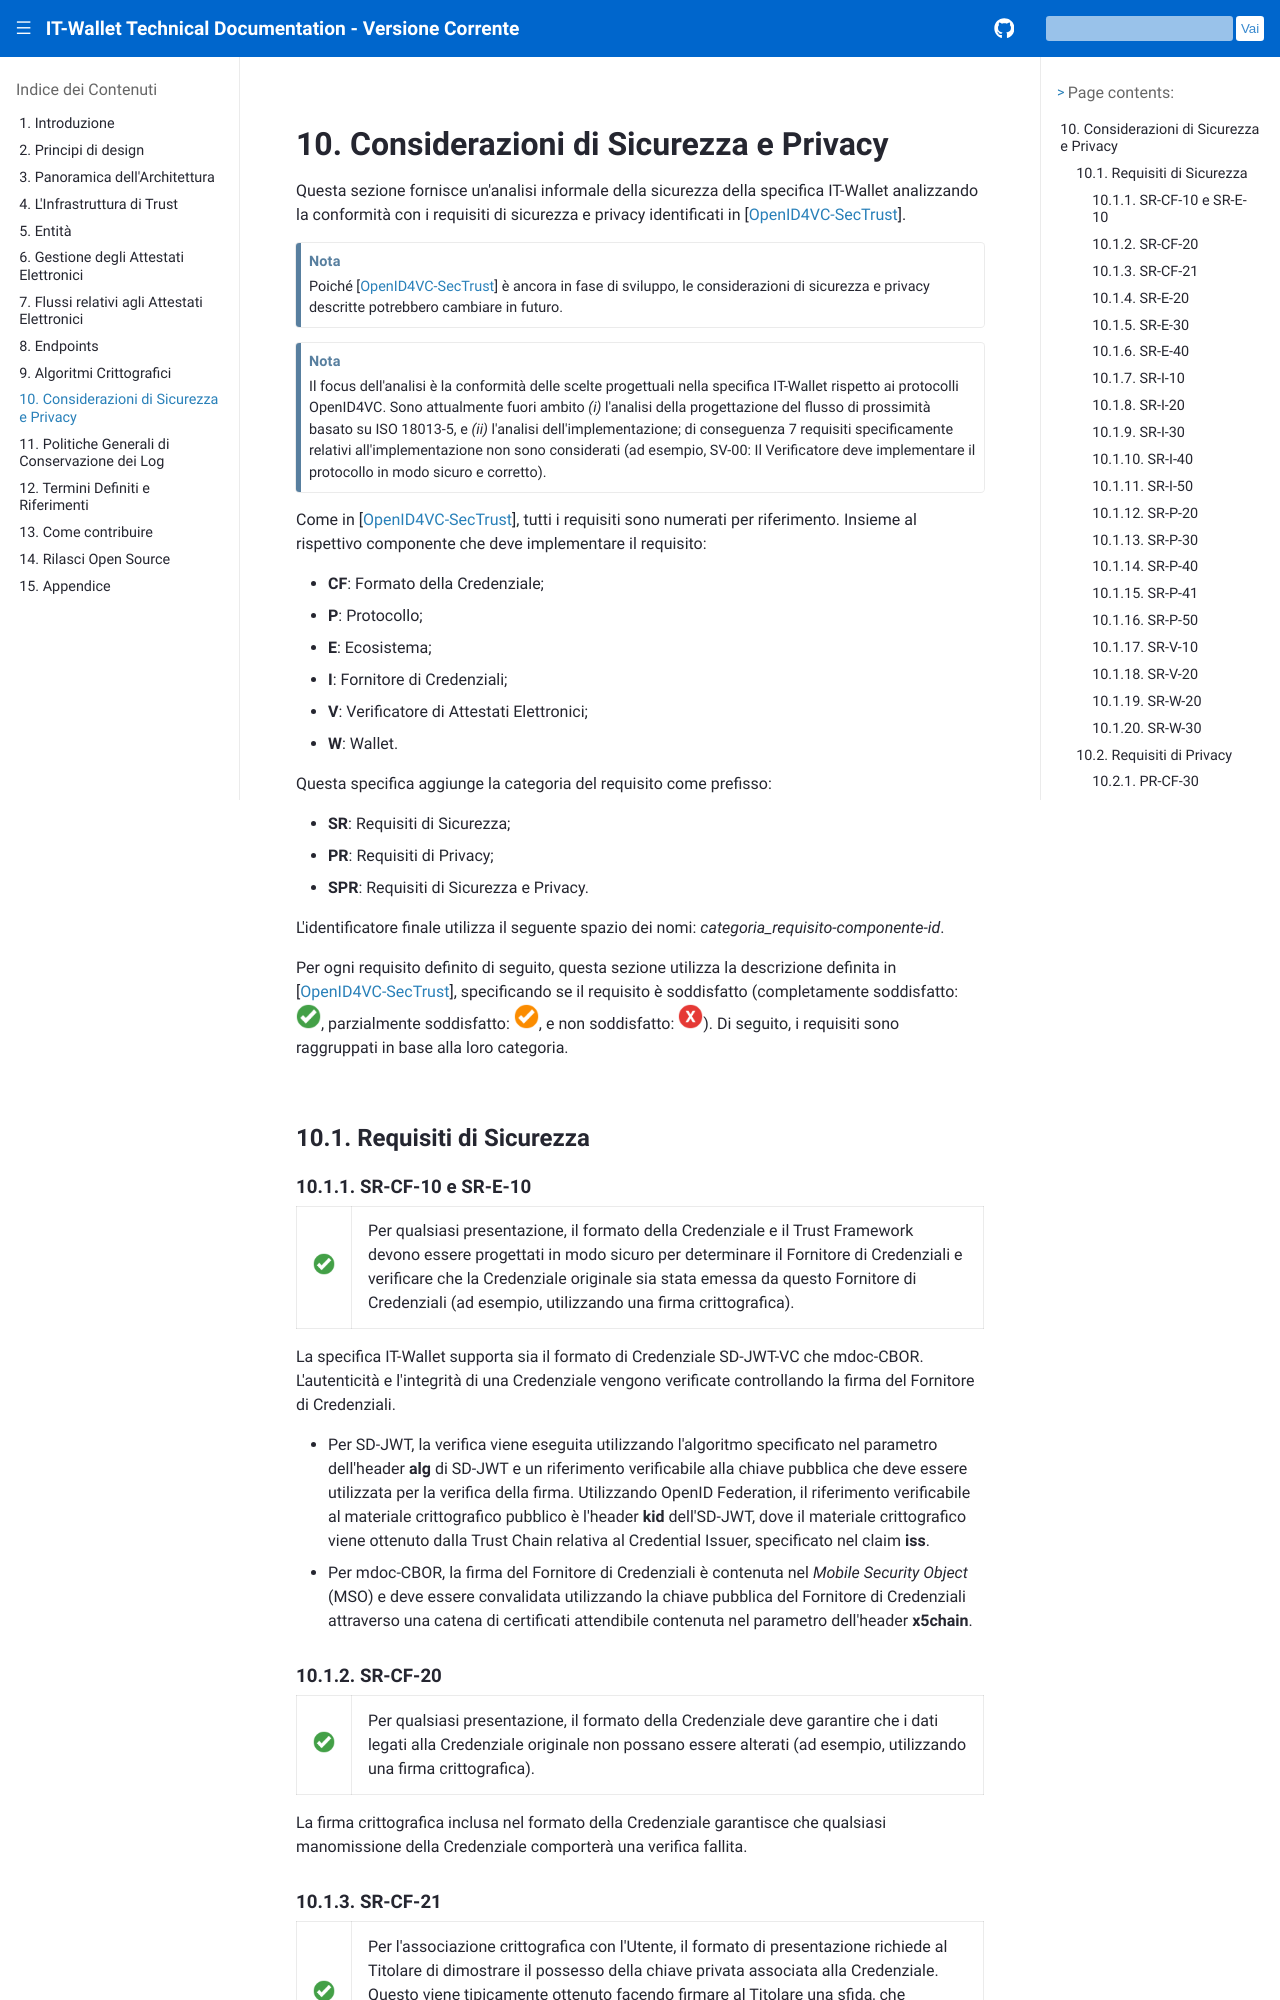

repository: xl4kj/doc-ci-cd-workflow-playground · page: versione-corrente/it/security-privacy-considerations.html · generator: sphinx

.. include:: ../common/common_definitions.rst
.. include:: ../common/symbols.rst


Considerazioni di Sicurezza e Privacy
=====================================

Questa sezione fornisce un'analisi informale della sicurezza della specifica IT-Wallet analizzando la conformità con i requisiti di sicurezza e privacy identificati in [`OpenID4VC-SecTrust`_].

.. note::

  Poiché [`OpenID4VC-SecTrust`_] è ancora in fase di sviluppo, le considerazioni di sicurezza e privacy descritte potrebbero cambiare in futuro.

.. note::
  Il focus dell'analisi è la conformità delle scelte progettuali nella specifica IT-Wallet rispetto ai protocolli OpenID4VC.
  Sono attualmente fuori ambito *(i)* l'analisi della progettazione del flusso di prossimità basato su ISO 18013-5, e *(ii)* l'analisi dell'implementazione;
  di conseguenza 7 requisiti specificamente relativi all'implementazione non sono considerati (ad esempio, SV-00: Il Verificatore deve implementare il protocollo in modo sicuro e corretto).

Come in [`OpenID4VC-SecTrust`_], tutti i requisiti sono numerati per riferimento. Insieme al rispettivo componente che deve implementare il requisito:

* **CF**: Formato della Credenziale;
* **P**: Protocollo;
* **E**: Ecosistema;
* **I**: Fornitore di Credenziali;
* **V**: Verificatore di Attestati Elettronici;
* **W**: Wallet.

Questa specifica aggiunge la categoria del requisito come prefisso:

* **SR**: Requisiti di Sicurezza;
* **PR**: Requisiti di Privacy;
* **SPR**: Requisiti di Sicurezza e Privacy.

L'identificatore finale utilizza il seguente spazio dei nomi: *categoria_requisito-componente-id*.

Per ogni requisito definito di seguito, questa sezione utilizza la descrizione definita in [`OpenID4VC-SecTrust`_], specificando se il requisito è soddisfatto (completamente soddisfatto: |check-icon|, parzialmente soddisfatto: |partially-check-icon|, e non soddisfatto: |uncheck-icon|).
Di seguito, i requisiti sono raggruppati in base alla loro categoria.

Requisiti di Sicurezza
----------------------

SR-CF-10 e SR-E-10
^^^^^^^^^^^^^^^^^^
.. list-table::
   :widths: 8 92

   * - |check-icon|
     - Per qualsiasi presentazione, il formato della Credenziale e il Trust Framework devono essere progettati in modo sicuro per determinare il Fornitore di Credenziali e verificare che la Credenziale originale sia stata emessa da questo Fornitore di Credenziali (ad esempio, utilizzando una firma crittografica).

La specifica IT-Wallet supporta sia il formato di Credenziale SD-JWT-VC che mdoc-CBOR. L'autenticità e l'integrità di una Credenziale vengono verificate controllando la firma del Fornitore di Credenziali.

- Per SD-JWT, la verifica viene eseguita utilizzando l'algoritmo specificato nel parametro dell'header **alg** di SD-JWT e un riferimento verificabile alla chiave pubblica che deve essere utilizzata per la verifica della firma. Utilizzando OpenID Federation, il riferimento verificabile al materiale crittografico pubblico è l'header **kid** dell'SD-JWT, dove il materiale crittografico viene ottenuto dalla Trust Chain relativa al Credential Issuer, specificato nel claim **iss**.
- Per mdoc-CBOR, la firma del Fornitore di Credenziali è contenuta nel *Mobile Security Object* (MSO) e deve essere convalidata utilizzando la chiave pubblica del Fornitore di Credenziali attraverso una catena di certificati attendibile contenuta nel parametro dell'header **x5chain**.

SR-CF-20
^^^^^^^^
.. list-table::
   :widths: 8 92

   * - |check-icon|
     - Per qualsiasi presentazione, il formato della Credenziale deve garantire che i dati legati alla Credenziale originale non possano essere alterati (ad esempio, utilizzando una firma crittografica).

La firma crittografica inclusa nel formato della Credenziale garantisce che qualsiasi manomissione della Credenziale comporterà una verifica fallita.
